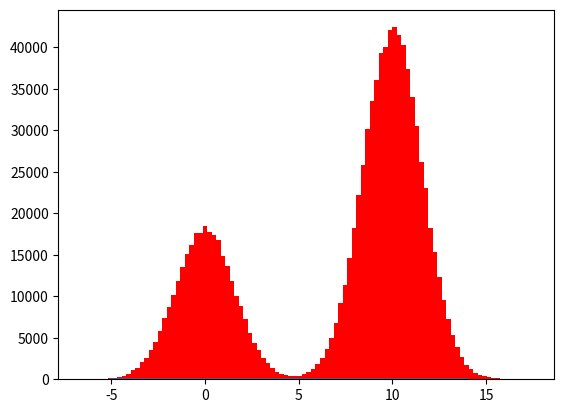

Write the Python code that produced this figure. (Note: this script raises an exception after producing the figure.)
import numpy as np
import matplotlib.pyplot as plt

#Parameters for proposal distribution
startMean = 0
proposalVariance = 5

iterations = 1000000
burnin = 1000


def target(x):
    return (0.3*np.exp(-0.2*x*x)+0.7*np.exp(-0.2*(x-10)*(x-10)))

def norm(z, mean, var):
    return np.exp(-(z-mean)*(z-mean)/2*var)/np.sqrt(2*np.pi*var)

x = np.array(range(-5,15))
y = target(x)
y = y/sum(y)
plt.plot(x,y)

x = startMean
sample=[]
counter = 0
for i in range(iterations + burnin):
    cand = np.random.normal(x, proposalVariance)
    u = np.random.uniform(0,1)
    prob = (target(cand)*norm(x, cand, proposalVariance))/(target(x)*norm(cand, x, proposalVariance))
    if (prob>u):
        ##Accept candidate
        x = cand

        if i >= burnin:
            counter += 1

    #Burn in phase
    if (i>=burnin):
        sample.append(x)

plt.hist(sample, 100, alpha=0.6, label='Iterations:' + str(iterations)+'\nVariance: ' + str(proposalVariance)+'\nacceptance rate: ' + str((1.0*counter)/iterations), normed=True, color=(1,0,0))
plt.legend(loc='upper left',prop={'size':12})
plt.show()